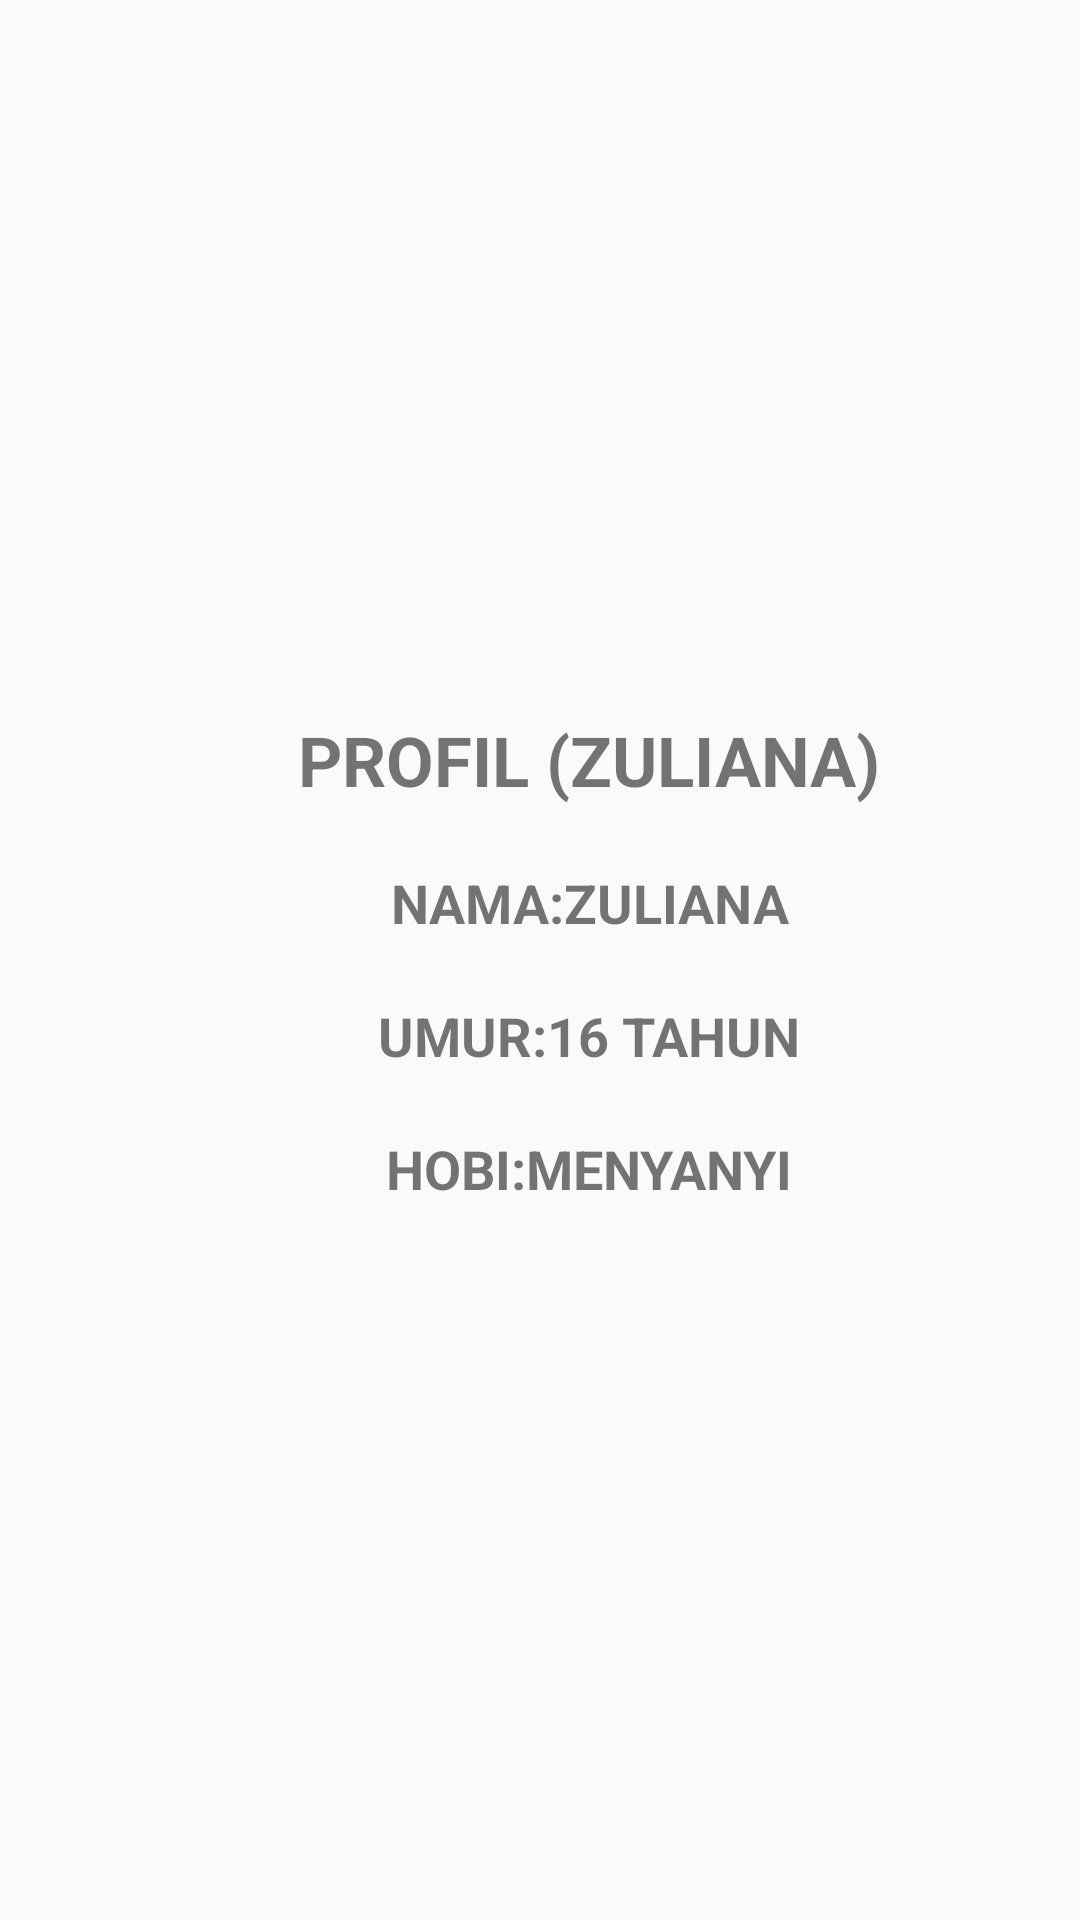

Here is an Android app screen rendered from its layout file. Give the layout XML and the strings, colors and styles it references.
<!-- AndroidManifest.xml: application theme Theme.Jobsheet12zuliana -->
<!-- res/layout/activity_main2.xml -->
<?xml version="1.0" encoding="utf-8"?>
<LinearLayout xmlns:android="http://schemas.android.com/apk/res/android"
    xmlns:app="http://schemas.android.com/apk/res-auto"
    xmlns:tools="http://schemas.android.com/tools"
    android:layout_width="match_parent"
    android:layout_height="match_parent"
    android:orientation="vertical"
    android:gravity="center_vertical"
    tools:context=".MainActivity2">


    <TextView
        android:layout_width="373dp"
        android:layout_height="wrap_content"
        android:layout_margin="10sp"
        android:gravity="center_horizontal"
        android:text="PROFIL (ZULIANA)"
        android:textSize="23sp"
        android:textStyle="bold" />

    <TextView
        android:layout_width="373dp"
        android:layout_height="wrap_content"
        android:layout_margin="10sp"
        android:gravity="center_horizontal"
        android:text="NAMA:ZULIANA"
        android:textSize="18sp"
        android:textStyle="bold" />

    <TextView
        android:layout_width="373dp"
        android:layout_height="wrap_content"
        android:layout_margin="10sp"
        android:gravity="center_horizontal"
        android:text="UMUR:16 TAHUN"
        android:textSize="18sp"
        android:textStyle="bold" />

    <TextView
        android:layout_width="373dp"
        android:layout_height="wrap_content"
        android:layout_margin="10sp"
        android:gravity="center_horizontal"
        android:text="HOBI:MENYANYI"
        android:textSize="18sp"
        android:textStyle="bold" />


</LinearLayout>
<!-- resources referenced by this layout -->
<resources>
  <style name="Theme.Jobsheet12zuliana" parent="Theme.AppCompat.Light.DarkActionBar">
          
          <item name="colorPrimary">@color/purple_500</item>
          <item name="colorPrimaryDark">@color/purple_700</item>
          <item name="colorAccent">@color/teal_200</item>
          
      </style>
  <!-- not gathered from this repository: default colours our renderer supplied (Android Studio template values) -->
  <color name="purple_500">#FF6200EE</color>
  <color name="purple_700">#FF3700B3</color>
  <color name="teal_200">#FF03DAC5</color>
</resources>
